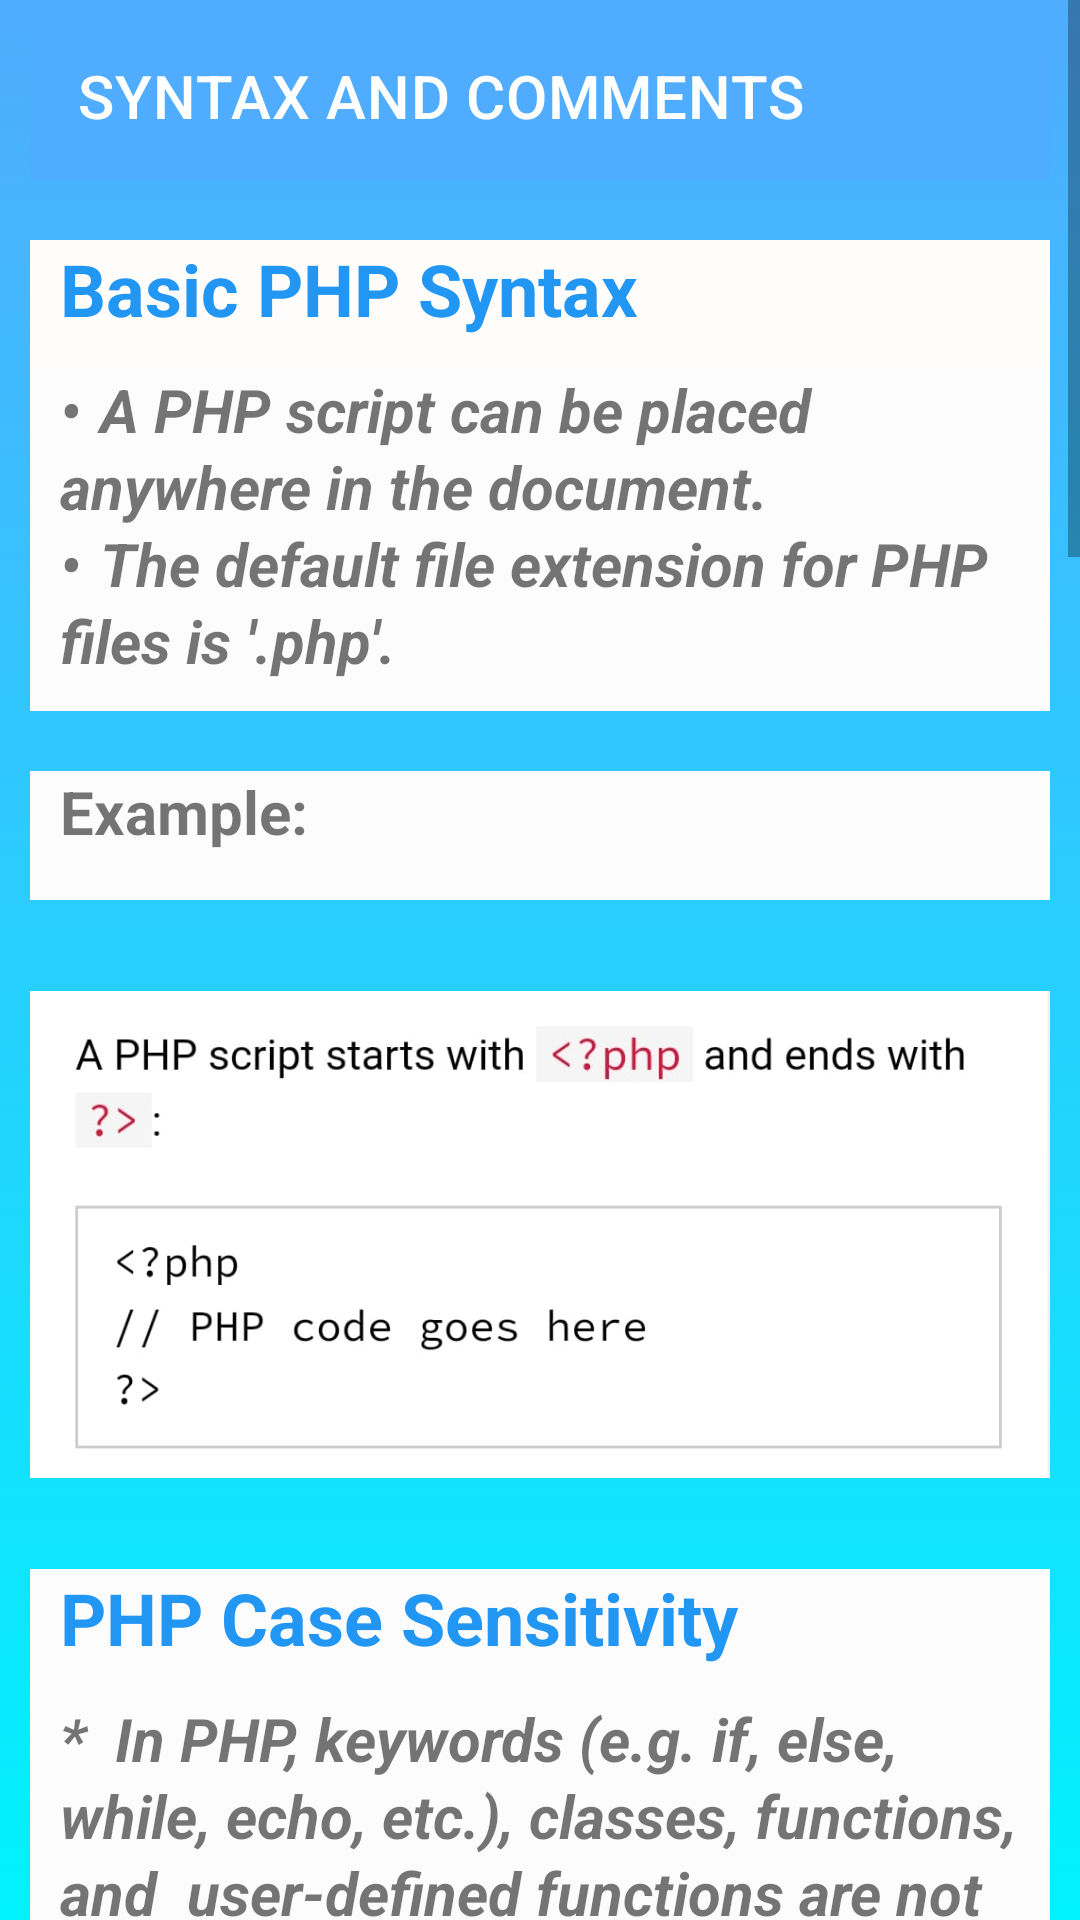

Here is an Android app screen rendered from its layout file. Give the layout XML and the strings, colors and styles it references.
<!-- AndroidManifest.xml: application theme Theme.Phpandmysqltutorial -->
<!-- res/layout/activity_syntaxandcomments.xml -->
<?xml version="1.0" encoding="utf-8"?>
<ScrollView xmlns:android="http://schemas.android.com/apk/res/android"
    xmlns:app="http://schemas.android.com/apk/res-auto"
    xmlns:tools="http://schemas.android.com/tools"
    android:layout_width="match_parent"
    android:layout_height="match_parent"
    android:background="@drawable/backcolor"
    android:contentDescription="@string/app_name"
    android:foregroundTint="#FCF5F5"
    android:textAlignment="inherit"
    app:layout_constraintBottom_toBottomOf="parent"
    app:layout_constraintEnd_toEndOf="parent"
    app:layout_constraintStart_toStartOf="parent"
    app:layout_constraintTop_toTopOf="parent"
    tools:ignore="ScrollViewCount">

    <FrameLayout
        android:layout_width="match_parent"
        android:layout_height="wrap_content">

        <LinearLayout
            android:layout_width="match_parent"
            android:layout_height="match_parent"
            android:orientation="vertical"
            android:paddingLeft="10dp"
            android:paddingTop="4dp"
            android:paddingRight="10dp"
            android:paddingBottom="4dp">

            <androidx.appcompat.widget.Toolbar
                android:id="@+id/tool"
                android:layout_width="match_parent"
                android:layout_height="56dp"
                android:background="#4facfe"
                android:minHeight="?attr/actionBarSize"
                android:theme="?attr/actionBarTheme"
                app:title="SYNTAX AND COMMENTS" />

            <Space
                android:layout_width="match_parent"
                android:layout_height="20dp" />

            <TextView
                android:id="@+id/textView2"
                android:layout_width="603dp"
                android:layout_height="43dp"
                android:background="#FDFCFC"
                android:backgroundTint="#FFFCFC"
                android:text="Basic PHP Syntax"
                android:paddingLeft="10dp"
                android:textColor="#2196F3"
                android:textSize="24sp"
                android:textStyle="bold" />

            <TextView
                android:id="@+id/checkedTextView"
                android:layout_width="match_parent"
                android:layout_height="wrap_content"
                android:paddingBottom="10dp"
                android:background="#FDFCFC"
                android:paddingLeft="10dp"
                android:paddingRight="10dp"
                android:lineSpacingExtra="2sp"
                android:text="•	A PHP script can be placed anywhere in the document.

                                                                                      •	The default file extension for PHP files is '.php'."
                android:textSize="20sp"
                android:textStyle="bold|italic" />

            <Space
                android:layout_width="match_parent"
                android:layout_height="20dp" />

            <TextView
                android:id="@+id/textView3"
                android:layout_width="match_parent"
                android:layout_height="43dp"
                android:background="#FDFCFC"
                android:paddingLeft="10dp"
                android:text='Example:'
                android:textSize="20sp"
                android:textStyle="bold" />

            <ImageView
                android:id="@+id/imageView6"
                android:layout_width="wrap_content"
                android:layout_height="223dp"
                app:srcCompat="@drawable/example" />

            <TextView
                android:id="@+id/textView6"
                android:layout_width="match_parent"
                android:layout_height="43dp"
                android:background="#FDFCFC"
                android:paddingLeft="10dp"
                android:text="PHP Case Sensitivity"
                android:textAppearance="@style/TextAppearance.AppCompat.Medium"
                android:textColor="#2196F3"
                android:textSize="24sp"
                android:textStyle="bold" />

            <TextView
                android:id="@+id/checkedTextView6"
                android:layout_width="match_parent"
                android:layout_height="wrap_content"
                android:paddingBottom="10dp"
                android:background="#FDFCFC"
                android:paddingLeft="10dp"
                android:paddingRight="10dp"
                android:lineSpacingExtra="2sp"
                android:text="*	 In PHP, keywords (e.g. if, else, while, echo, etc.), classes, functions, and  user-defined functions are not case-sensitive.
                                                                           *  However; all variable names are case-sensitive!


"
                android:textAlignment="gravity"
                android:textSize="20sp"
                android:textStyle="bold|italic" />

            <Space
                android:layout_width="match_parent"
                android:layout_height="20dp" />

            <TextView
                android:id="@+id/text3"
                android:layout_width="match_parent"
                android:layout_height="43dp"
                android:background="#FDFCFC"
                android:paddingLeft="10dp"
                android:text="PHP Comments"
                android:textColor="#2196F3"
                android:textSize="24sp"
                android:textStyle="bold" />

            <TextView
                android:id="@+id/checkedTextView7"
                android:layout_width="match_parent"
                android:layout_height="wrap_content"
                android:background="#FDFCFC"
                android:lineSpacingExtra="2sp"
                android:paddingLeft="10dp"
                android:paddingRight="10dp"
                android:paddingBottom="10dp"
                android:text="A comment in PHP code is a line that is not executed as a part of the program. Its only purpose is to be read by someone who is looking at the code.
                                                                                                                                    Comments can be used to:
                                                                                                                             •	Let others understand your code
                                                                                                                      •	Remind yourself of what you did - Most programmers have experienced coming back to their own work a year or two later and having to re-figure out what they did. Comments can remind you of what you were thinking when you wrote the code
"
                android:textSize="20sp"
                android:textStyle="bold|italic" />


            <Space
                android:layout_width="match_parent"
                android:layout_height="20dp" />

            <TextView
                android:id="@+id/checkedTextView8"
                android:layout_width="match_parent"
                android:layout_height="wrap_content"
                android:paddingBottom="10dp"
                android:background="#FDFCFC"
                android:paddingLeft="10dp"
                android:paddingRight="10dp"
                android:lineSpacingExtra="2sp"
                android:text="PHP supports several ways of commenting:
                                                                                                                 •	Single-line Commenting
                                                                                                                    •	Multi-line Commenting
"
                android:textSize="20sp"
                android:textStyle="bold|italic" />

            <ImageView
                android:id="@+id/imageView3"
                android:layout_width="wrap_content"
                android:layout_height="400dp"
                app:srcCompat="@drawable/single" />

            <ImageView
                android:id="@+id/imageView4"
                android:layout_width="wrap_content"
                android:layout_height="457dp"
                app:srcCompat="@drawable/multi" />

            <Space
                android:layout_width="match_parent"
                android:layout_height="20dp" />


        </LinearLayout>

    </FrameLayout>
</ScrollView>
<!-- resources referenced by this layout -->
<resources>
  <!-- drawable backcolor (drawable) -->
  <?xml version="1.0" encoding="utf-8"?>
  <selector xmlns:android="http://schemas.android.com/apk/res/android">
      <item>
          <shape>
  
              <gradient android:angle="90"
                  android:startColor="#00f2fe"
                  android:endColor="#4facfe"
                  android:type="linear"/>
  
          </shape>
  
  
      </item>
  </selector>
  <!-- drawable example: png bitmap (drawable, 1276 bytes) -->
  <!-- drawable multi: jpg bitmap (drawable, 54685 bytes) -->
  <!-- drawable single: jpg bitmap (drawable, 51055 bytes) -->
  <string name="app_name">phpandmysqltutorial</string>
  <style name="Theme.Phpandmysqltutorial" parent="Theme.MaterialComponents.DayNight.DarkActionBar">
          
          <item name="colorPrimary">@color/purple_500</item>
          <item name="colorPrimaryVariant">@color/purple_700</item>
          <item name="colorOnPrimary">@color/white</item>
          
          <item name="colorSecondary">@color/teal_200</item>
          <item name="colorSecondaryVariant">@color/teal_700</item>
          <item name="colorOnSecondary">@color/black</item>
          
          <item name="android:statusBarColor">?attr/colorPrimaryVariant</item>
          
      </style>
  <color name="purple_500">#FF6200EE</color>
  <color name="purple_700">#FF3700B3</color>
  <color name="white">#FFFFFFFF</color>
  <color name="teal_200">#FF03DAC5</color>
  <color name="teal_700">#FF018786</color>
  <color name="black">#FF000000</color>
</resources>
